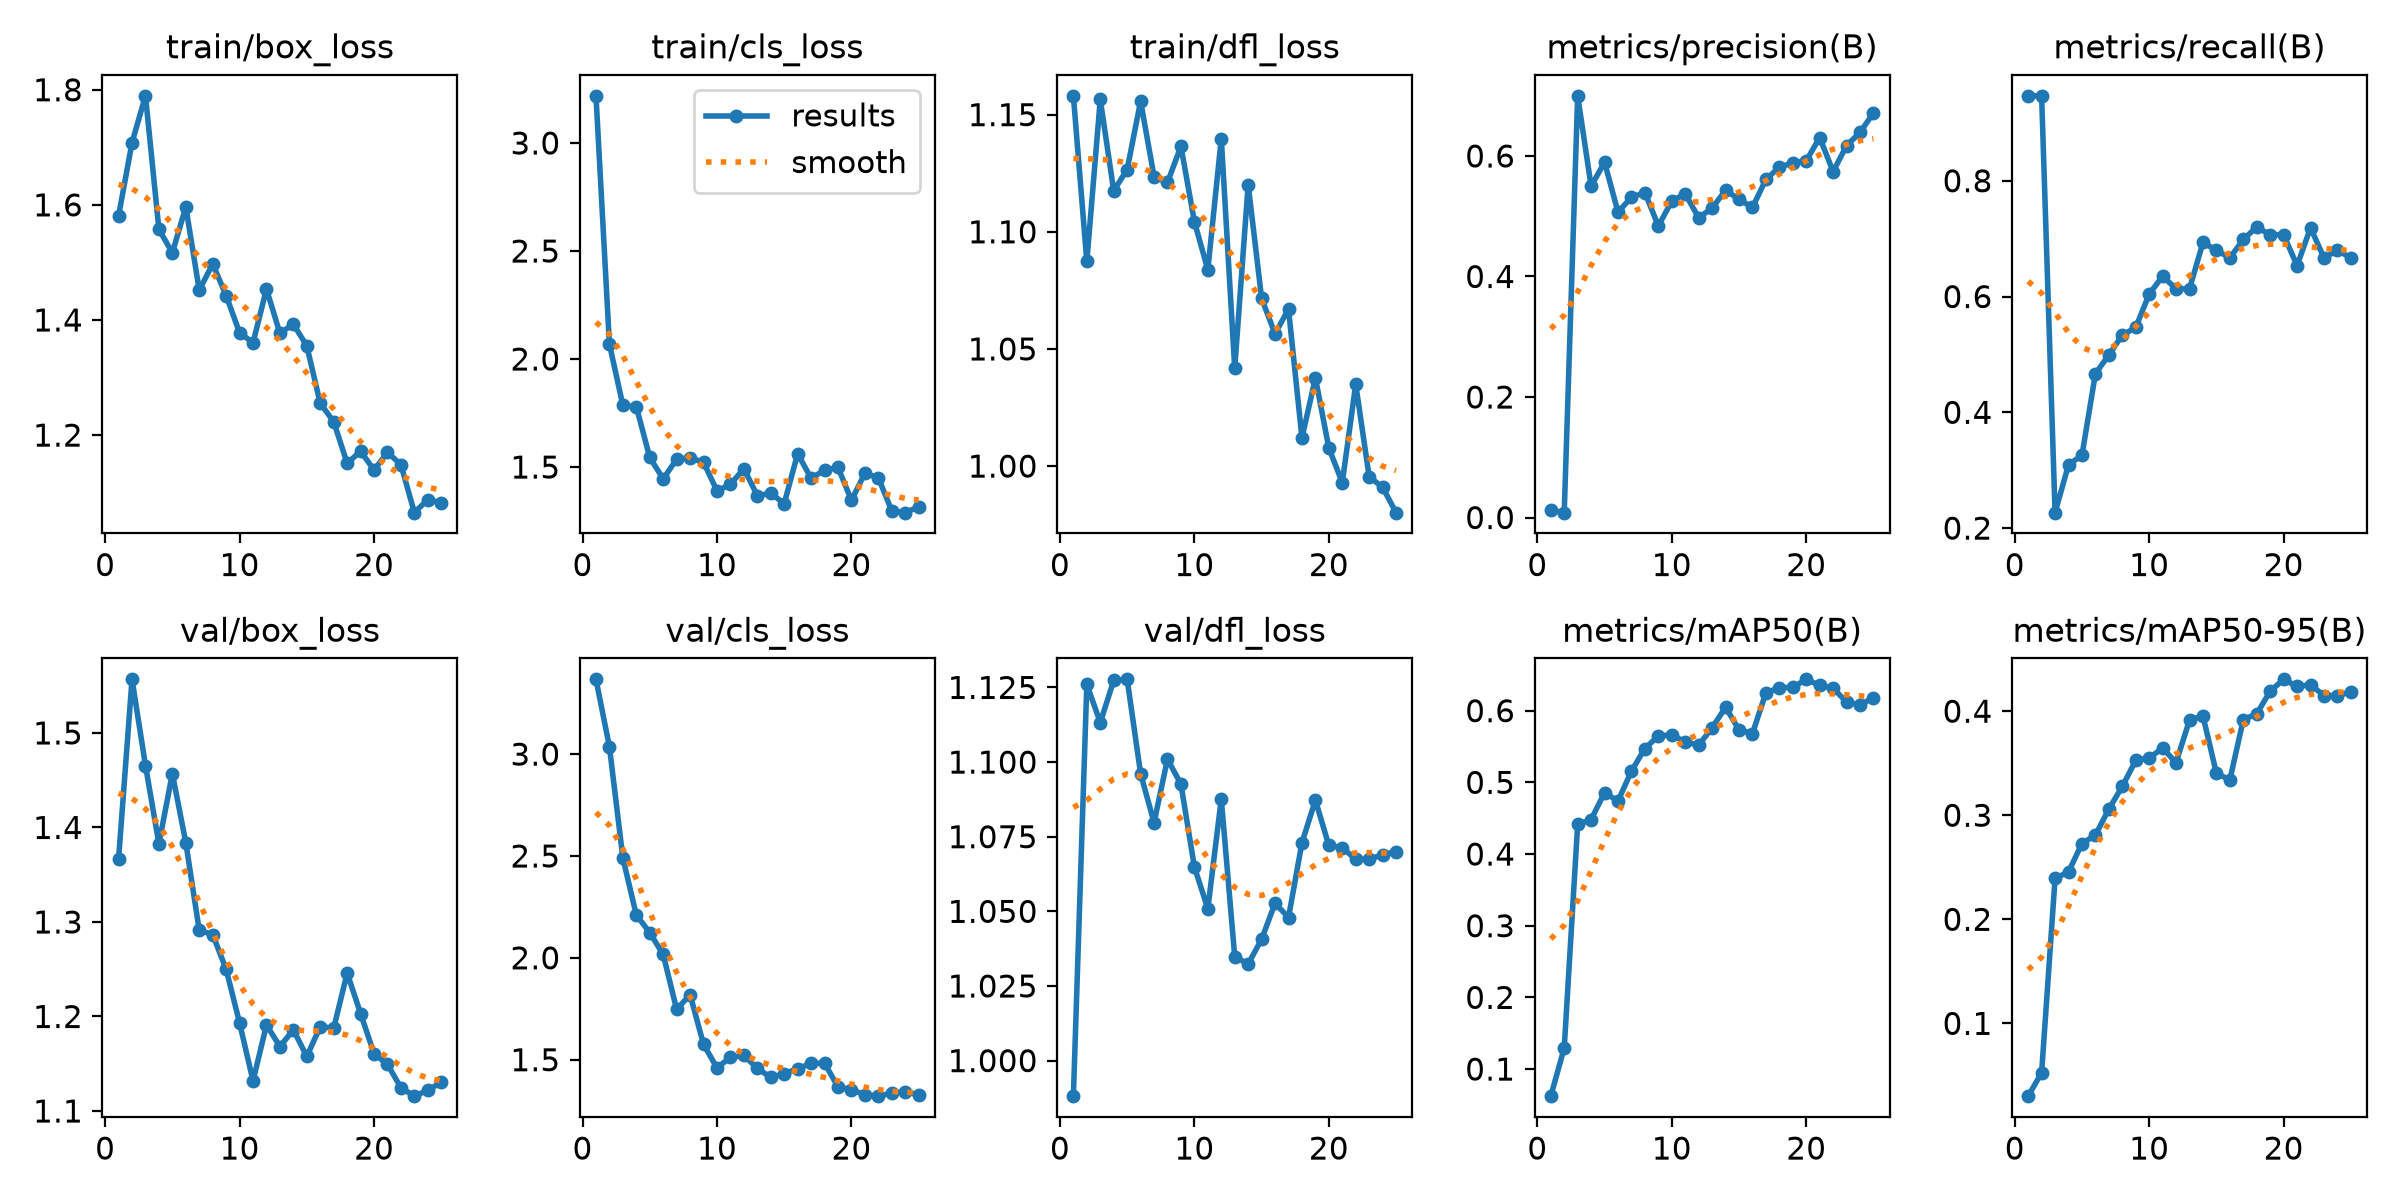

The data file committed next to this chart (first rows):
epoch, time, train/box_loss, train/cls_loss, train/dfl_loss, metrics/precision(B), metrics/recall(B), metrics/mAP50(B), metrics/mAP50-95(B), val/box_loss, val/cls_loss, val/dfl_loss, lr/pg0, lr/pg1, lr/pg2
1, 6.769, 1.581, 3.218, 1.158, 0.01214, 0.9467, 0.06218, 0.03004, 1.367, 3.367, 0.9881, 0.0006111, 0.0006111, 0.0006111
2, 12.92, 1.708, 2.069, 1.087, 0.00809, 0.9467, 0.1294, 0.05259, 1.557, 3.036, 1.126, 0.001227, 0.001227, 0.001227
3, 19.12, 1.789, 1.786, 1.156, 0.6998, 0.2267, 0.4412, 0.2392, 1.466, 2.49, 1.113, 0.00179, 0.00179, 0.00179
4, 24.87, 1.557, 1.779, 1.117, 0.5499, 0.3095, 0.4482, 0.2456, 1.383, 2.21, 1.127, 0.001762, 0.001762, 0.001762
5, 30.65, 1.517, 1.544, 1.127, 0.5896, 0.3256, 0.4857, 0.2728, 1.457, 2.124, 1.128, 0.001683, 0.001683, 0.001683
6, 36.36, 1.596, 1.445, 1.156, 0.5068, 0.4667, 0.4739, 0.2808, 1.384, 2.017, 1.096, 0.001604, 0.001604, 0.001604
7, 42.35, 1.452, 1.537, 1.124, 0.5315, 0.4991, 0.5158, 0.306, 1.291, 1.747, 1.08, 0.001525, 0.001525, 0.001525
8, 48.2, 1.497, 1.543, 1.121, 0.5392, 0.5333, 0.5472, 0.3277, 1.287, 1.819, 1.101, 0.001446, 0.001446, 0.001446
9, 54.07, 1.442, 1.522, 1.137, 0.4839, 0.5467, 0.5649, 0.3527, 1.25, 1.575, 1.093, 0.001366, 0.001366, 0.001366
10, 59.85, 1.378, 1.39, 1.104, 0.525, 0.6042, 0.5661, 0.3551, 1.193, 1.461, 1.065, 0.001287, 0.001287, 0.001287
11, 65.82, 1.36, 1.419, 1.084, 0.5374, 0.6351, 0.5564, 0.3645, 1.132, 1.511, 1.051, 0.001208, 0.001208, 0.001208
12, 71.61, 1.454, 1.493, 1.14, 0.4973, 0.6133, 0.552, 0.3506, 1.191, 1.521, 1.088, 0.001129, 0.001129, 0.001129
13, 77.4, 1.377, 1.368, 1.042, 0.5135, 0.6133, 0.576, 0.3915, 1.168, 1.458, 1.035, 0.00105, 0.00105, 0.00105
14, 83.34, 1.393, 1.378, 1.12, 0.543, 0.6933, 0.6049, 0.3954, 1.186, 1.413, 1.032, 0.0009704, 0.0009704, 0.0009704
15, 89.25, 1.355, 1.331, 1.072, 0.528, 0.68, 0.5733, 0.3403, 1.158, 1.431, 1.041, 0.0008912, 0.0008912, 0.0008912
16, 94.98, 1.255, 1.562, 1.056, 0.5146, 0.6667, 0.5681, 0.334, 1.189, 1.456, 1.053, 0.000812, 0.000812, 0.000812
17, 100.6, 1.223, 1.448, 1.067, 0.561, 0.6986, 0.625, 0.3919, 1.188, 1.482, 1.048, 0.0007328, 0.0007328, 0.0007328
18, 106.4, 1.151, 1.486, 1.012, 0.5813, 0.72, 0.632, 0.3975, 1.246, 1.483, 1.073, 0.0006536, 0.0006536, 0.0006536
19, 112, 1.172, 1.498, 1.038, 0.5888, 0.7067, 0.6325, 0.4192, 1.203, 1.367, 1.087, 0.0005744, 0.0005744, 0.0005744
20, 117.8, 1.139, 1.346, 1.008, 0.592, 0.7067, 0.6437, 0.4306, 1.161, 1.353, 1.072, 0.0004952, 0.0004952, 0.0004952
21, 123.5, 1.17, 1.472, 0.993, 0.6306, 0.6533, 0.6353, 0.4238, 1.149, 1.328, 1.071, 0.000416, 0.000416, 0.000416
22, 129.1, 1.149, 1.45, 1.035, 0.5741, 0.7189, 0.6312, 0.4254, 1.125, 1.321, 1.067, 0.0003368, 0.0003368, 0.0003368
23, 134.7, 1.065, 1.297, 0.9954, 0.6171, 0.6667, 0.6122, 0.415, 1.116, 1.336, 1.067, 0.0002576, 0.0002576, 0.0002576
24, 140.3, 1.088, 1.289, 0.991, 0.639, 0.68, 0.6082, 0.4149, 1.122, 1.344, 1.069, 0.0001784, 0.0001784, 0.0001784
25, 146, 1.082, 1.316, 0.9801, 0.6714, 0.6667, 0.6181, 0.4186, 1.131, 1.327, 1.07, 9.92e-05, 9.92e-05, 9.92e-05
